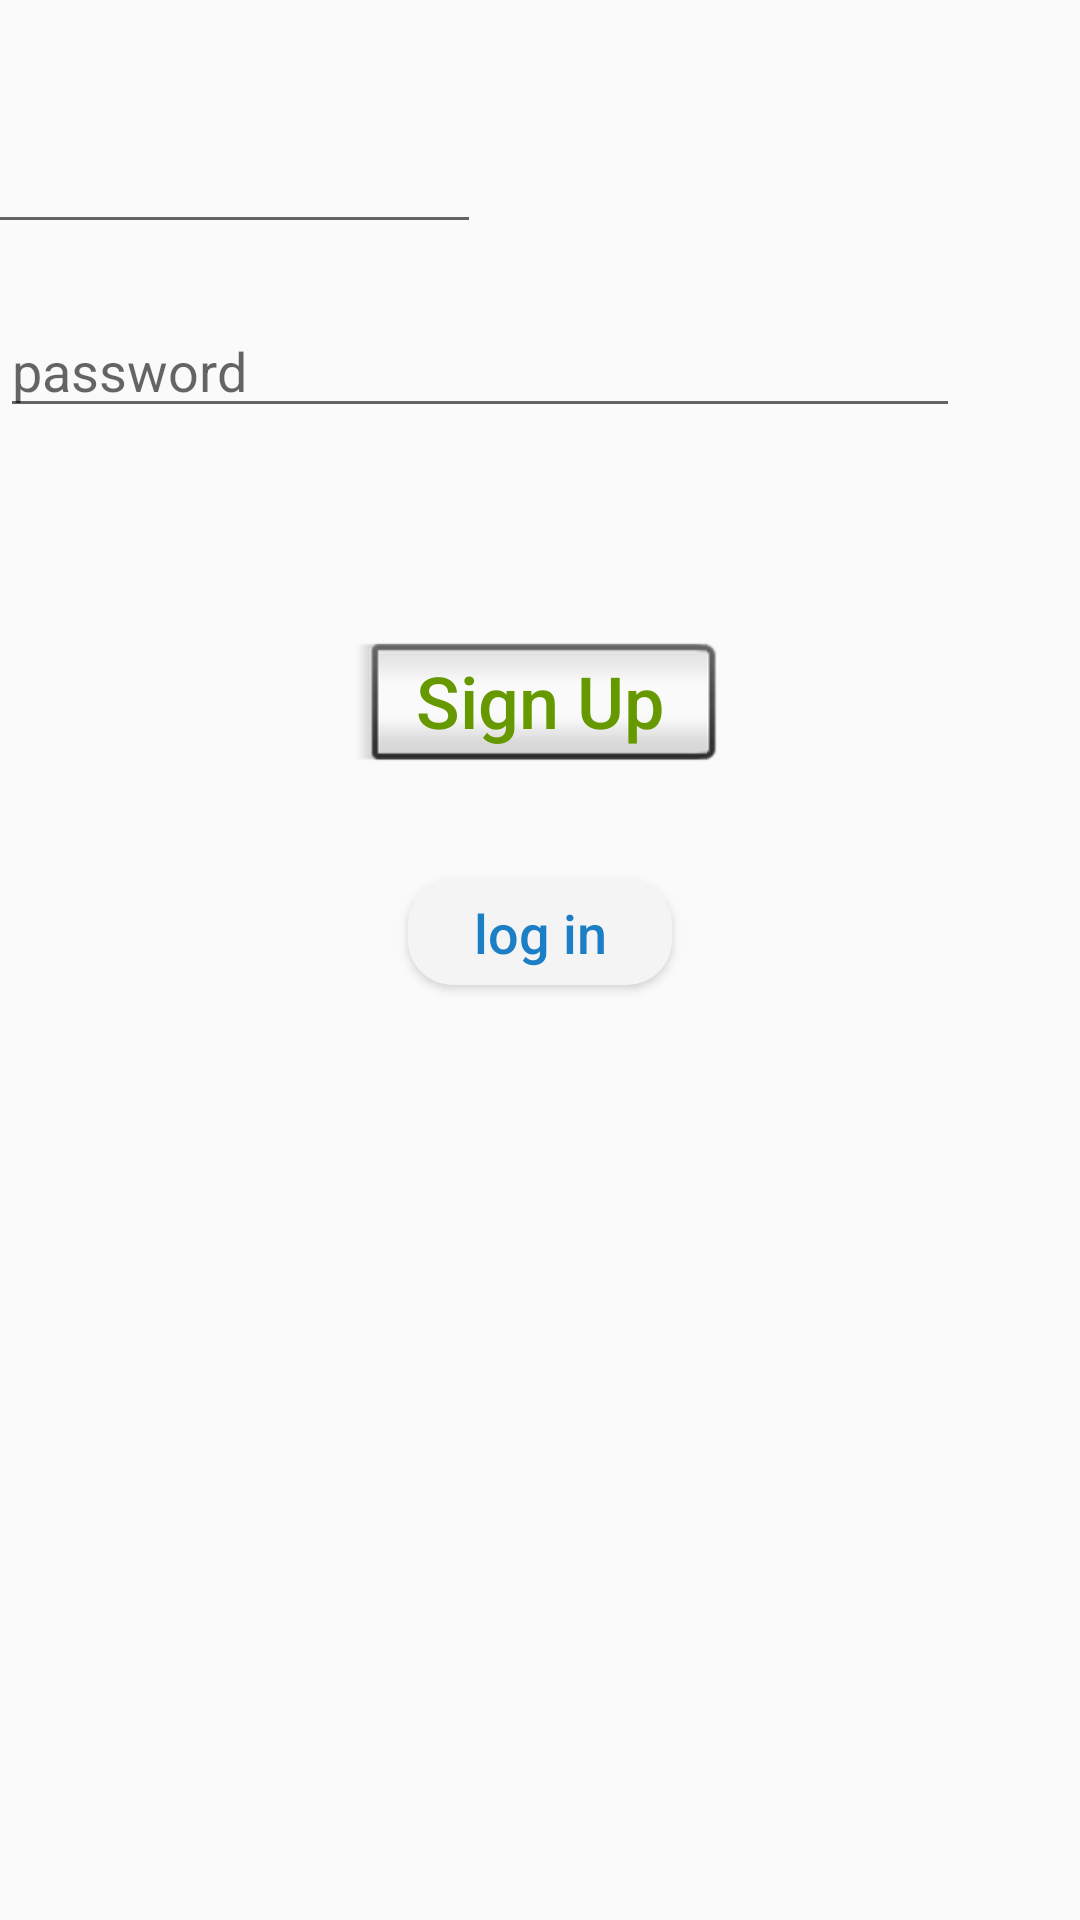

Write the Android layout XML for this screen, with the resource values it uses.
<!-- AndroidManifest.xml: application theme AppTheme -->
<!-- res/layout/activity_log_in.xml -->
<?xml version="1.0" encoding="utf-8"?>
<android.support.constraint.ConstraintLayout xmlns:android="http://schemas.android.com/apk/res/android"
    xmlns:app="http://schemas.android.com/apk/res-auto"
    xmlns:tools="http://schemas.android.com/tools"
    android:layout_width="match_parent"
    android:layout_height="match_parent"
    tools:context=".LogInActivity">

    <EditText
        android:id="@+id/username"
        android:layout_width="320dp"
        android:layout_height="wrap_content"
        android:layout_marginTop="40dp"
        android:ems="10"
        android:hint="Username"
        android:inputType="textPersonName"
        app:layout_constraintBottom_toTopOf="@+id/password"
        app:layout_constraintEnd_toStartOf="@id/password"
        app:layout_constraintHorizontal_bias="0.0"
        app:layout_constraintStart_toStartOf="parent"
        app:layout_constraintTop_toTopOf="parent" />

    <EditText
        android:id="@+id/password"
        android:layout_width="320dp"
        android:layout_height="wrap_content"
        android:layout_marginTop="20dp"
        android:ems="10"
        android:hint="password"
        android:inputType="textPassword"
        app:layout_constraintBottom_toTopOf="@+id/signUp"
        app:layout_constraintEnd_toEndOf="parent"
        app:layout_constraintHorizontal_bias="0.0"
        app:layout_constraintStart_toStartOf="parent"
        app:layout_constraintTop_toBottomOf="@+id/username" />

    <Button
        android:id="@+id/signUp"
        style="@android:style/Widget.Material.Button.Inset"
        android:layout_width="wrap_content"
        android:layout_height="wrap_content"
        android:layout_marginTop="68dp"
        android:onClick="signUp"
        android:paddingLeft="20dp"
        android:paddingRight="20dp"
        android:text="Sign Up"
        android:textAllCaps="false"
        android:textColor="@android:color/holo_green_dark"
        android:textSize="24sp"
        app:layout_constraintEnd_toEndOf="parent"
        app:layout_constraintStart_toStartOf="parent"
        app:layout_constraintTop_toBottomOf="@id/password" />

    <Button
        android:id="@+id/logIn"
        android:layout_width="wrap_content"
        android:layout_height="35dp"
        android:layout_marginTop="32dp"
        android:background="@drawable/round_button2"
        android:onClick="logIn"
        android:text="log in"
        android:textAllCaps="false"
        android:textColor="@color/colorPrimaryDark"
        android:textSize="18sp"
        app:layout_constraintEnd_toEndOf="parent"
        app:layout_constraintStart_toStartOf="parent"
        app:layout_constraintTop_toBottomOf="@+id/signUp" />
</android.support.constraint.ConstraintLayout>
<!-- resources referenced by this layout -->
<resources>
  <color name="colorPrimaryDark">#1c7ec4</color>
  <!-- drawable round_button2 (drawable-xxxhdpi) -->
  <?xml version="1.0" encoding="utf-8"?>
  <selector xmlns:android="http://schemas.android.com/apk/res/android">
      <item>
          <shape android:shape="rectangle">
  
              <solid android:color="#F4F4F4"/>
  
              <corners android:radius="15dp"/>
          </shape>
      </item>
  
  </selector>
  <style name="AppTheme" parent="Theme.AppCompat.Light.DarkActionBar">
          
          <item name="colorPrimary">@color/myBlue</item>
          <item name="colorPrimaryDark">@color/colorPrimaryDark</item>
          <item name="colorAccent">@color/colorAccent</item>
      </style>
  <color name="myBlue">#0508bc</color>
  <color name="colorAccent">#D81B60</color>
</resources>
